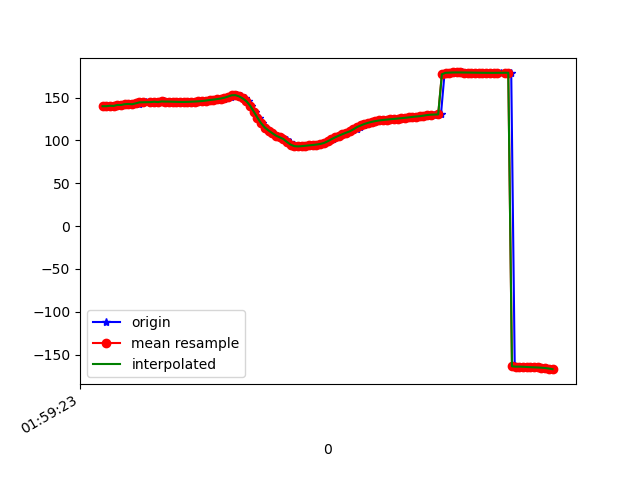

The file beside this chart, header and first rows:
1617847163819, 542807373863747, 139.9226, 20.431904, -15.467713
1617847163829, 542807393094517, 139.9, 21, -15.36
1617847163852, 542807412325287, 140.5, 20.8, -15.61
1617847163867, 542807431556057, 140.2, 20.99, -15.41
1617847163885, 542807450786827, 141.4, 21.18, -16.24
1617847163903, 542807470017597, 141.3, 21.21, -16.18
1617847163925, 542807489248367, 142.3, 22.57, -16.68
1617847163942, 542807508479137, 142.6, 22.58, -16.75
1617847163961, 542807527709907, 142.2, 22.97, -16.44
1617847163982, 542807546940677, 143.4, 23.42, -17.38
1617847163998, 542807566171447, 143.1, 23.57, -16.96
1617847164018, 542807585402217, 144.4, 24.61, -17.78
1617847164035, 542807604632987, 144.6, 24.66, -17.8
1617847164065, 542807623863757, 144.2, 25.03, -17.34
1617847164073, 542807643094527, 145.2, 25.24, -18.2
1617847164094, 542807662325297, 145.2, 24.99, -18.08
1617847164115, 542807681679555, 144.8, 25.35, -17.58
1617847164132, 542807700910325, 145.5, 25.34, -18.44
1617847164151, 542807720141095, 145.3, 25.21, -18.59
1617847164171, 542807739371865, 145.3, 25.02, -18.77
1617847164189, 542807758602635, 145.2, 25.04, -18.84
1617847164211, 542807777833405, 145, 25, -19.03
1617847164228, 542807797064175, 144.9, 24.95, -19.33
1617847164247, 542807816294945, 144.9, 24.94, -19.85
1617847164265, 542807835525715, 145, 24.83, -20.56
1617847164287, 542807854756485, 145.2, 24.37, -21.4
1617847164306, 542807873987255, 145.4, 23.67, -22.35
1617847164322, 542807893218025, 145.6, 23.07, -23.5
1617847164341, 542807912448795, 146, 22.68, -24.84
1617847164361, 542807931679565, 146.3, 22.44, -26.22
1617847164378, 542807950910335, 146.7, 22.29, -27.53
1617847164399, 542807970141105, 147.1, 22.33, -28.76
1617847164418, 542807989371875, 147.6, 22.63, -29.81
1617847164437, 542808008602645, 148.2, 23.2, -30.67
1617847164457, 542808027833415, 148.9, 24.12, -31.21
1617847164474, 542808047064185, 149.8, 25.57, -31.4
1617847164494, 542808066294955, 151.2, 26.93, -31.54
1617847164512, 542808085525725, 152.7, 29.15, -30.79
1617847164531, 542808104756495, 152.9, 31.95, -27.84
1617847164551, 542808123987265, 151.4, 34.39, -22.74
1617847164571, 542808143218035, 149, 36.87, -16.12
1617847164589, 542808162448805, 145.8, 39.99, -8.352
1617847164607, 542808181679575, 140.6, 43.31, 1.198
1617847164627, 542808200910345, 133.7, 45.42, 12.35
1617847164651, 542808220141115, 126.5, 45.95, 24.23
1617847164665, 542808239371885, 120, 45.03, 35.75
1617847164688, 542808258602655, 115, 43.15, 46.12
1617847164703, 542808277833425, 111.6, 40.81, 54.9
1617847164721, 542808297064195, 108.6, 38.58, 62.16
1617847164744, 542808316294965, 105.6, 36.29, 67.63
1617847164760, 542808335525735, 103.7, 34.14, 71.01
1617847164780, 542808354756505, 102.5, 32.44, 72.92
1617847164799, 542808373987275, 100.9, 31.35, 74.09
1617847164818, 542808393218045, 98.19, 30.78, 74.89
1617847164838, 542808412448815, 95.07, 30.49, 74.96
1617847164856, 542808431679585, 93.31, 30.17, 73.75
1617847164875, 542808450910355, 93.02, 29.56, 71.3
1617847164897, 542808470141125, 93.32, 28.64, 68.11
1617847164913, 542808489371895, 93.78, 27.63, 64.53
1617847164931, 542808508602665, 94.21, 26.75, 60.65
1617847164950, 542808527833435, 94.67, 26.13, 56.4
... 67 more rows
